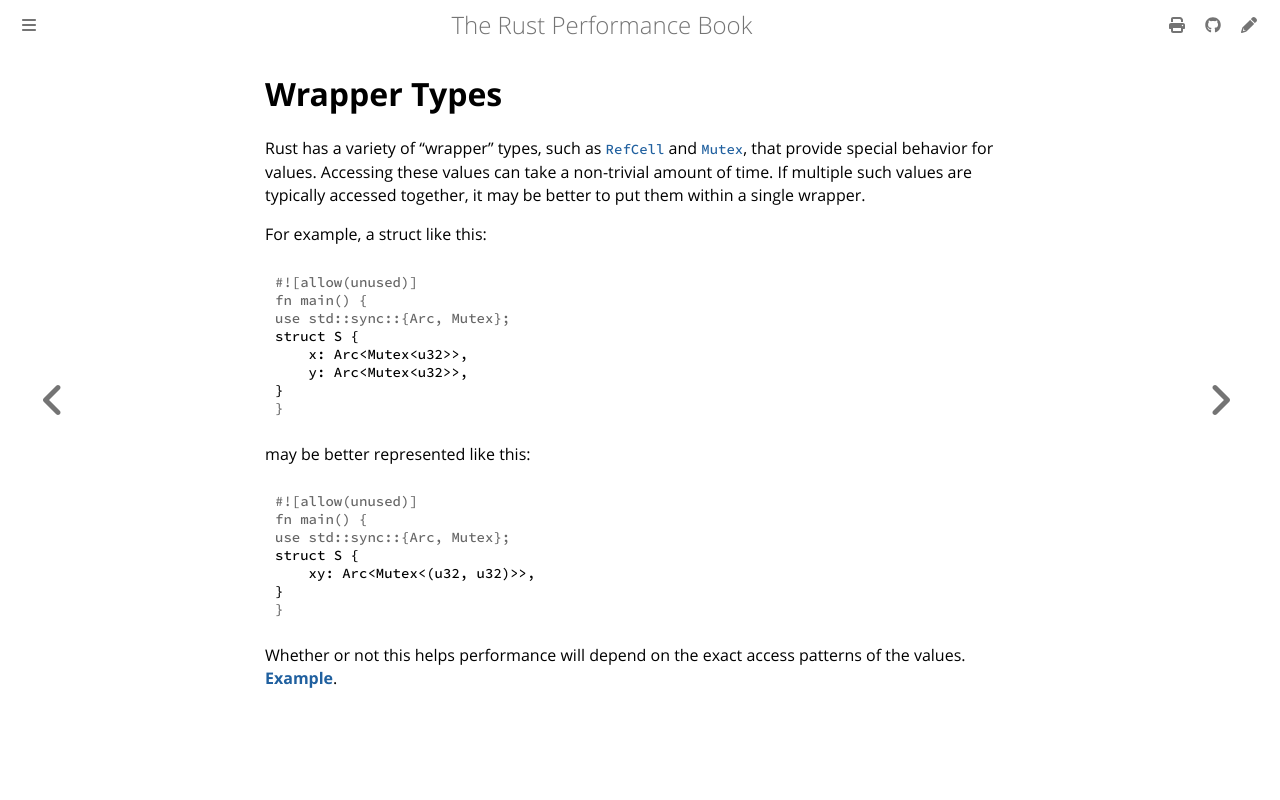

repository: nnethercote/perf-book · page: wrapper-types.html · generator: mdbook

# Wrapper Types

Rust has a variety of "wrapper" types, such as [`RefCell`] and [`Mutex`], that
provide special behavior for values. Accessing these values can take a
non-trivial amount of time. If multiple such values are typically accessed
together, it may be better to put them within a single wrapper.

[`RefCell`]: https://doc.rust-lang.org/std/cell/struct.RefCell.html
[`Mutex`]: https://doc.rust-lang.org/std/sync/struct.Mutex.html

For example, a struct like this:
```rust
# use std::sync::{Arc, Mutex};
struct S {
    x: Arc<Mutex<u32>>,
    y: Arc<Mutex<u32>>,
}
```
may be better represented like this:
```rust
# use std::sync::{Arc, Mutex};
struct S {
    xy: Arc<Mutex<(u32, u32)>>,
}
```
Whether or not this helps performance will depend on the exact access patterns
of the values.
[**Example**](https://github.com/rust-lang/rust/pull/68694/commits/7426853ba255940b880f2e7f8026d60b94b42404).
